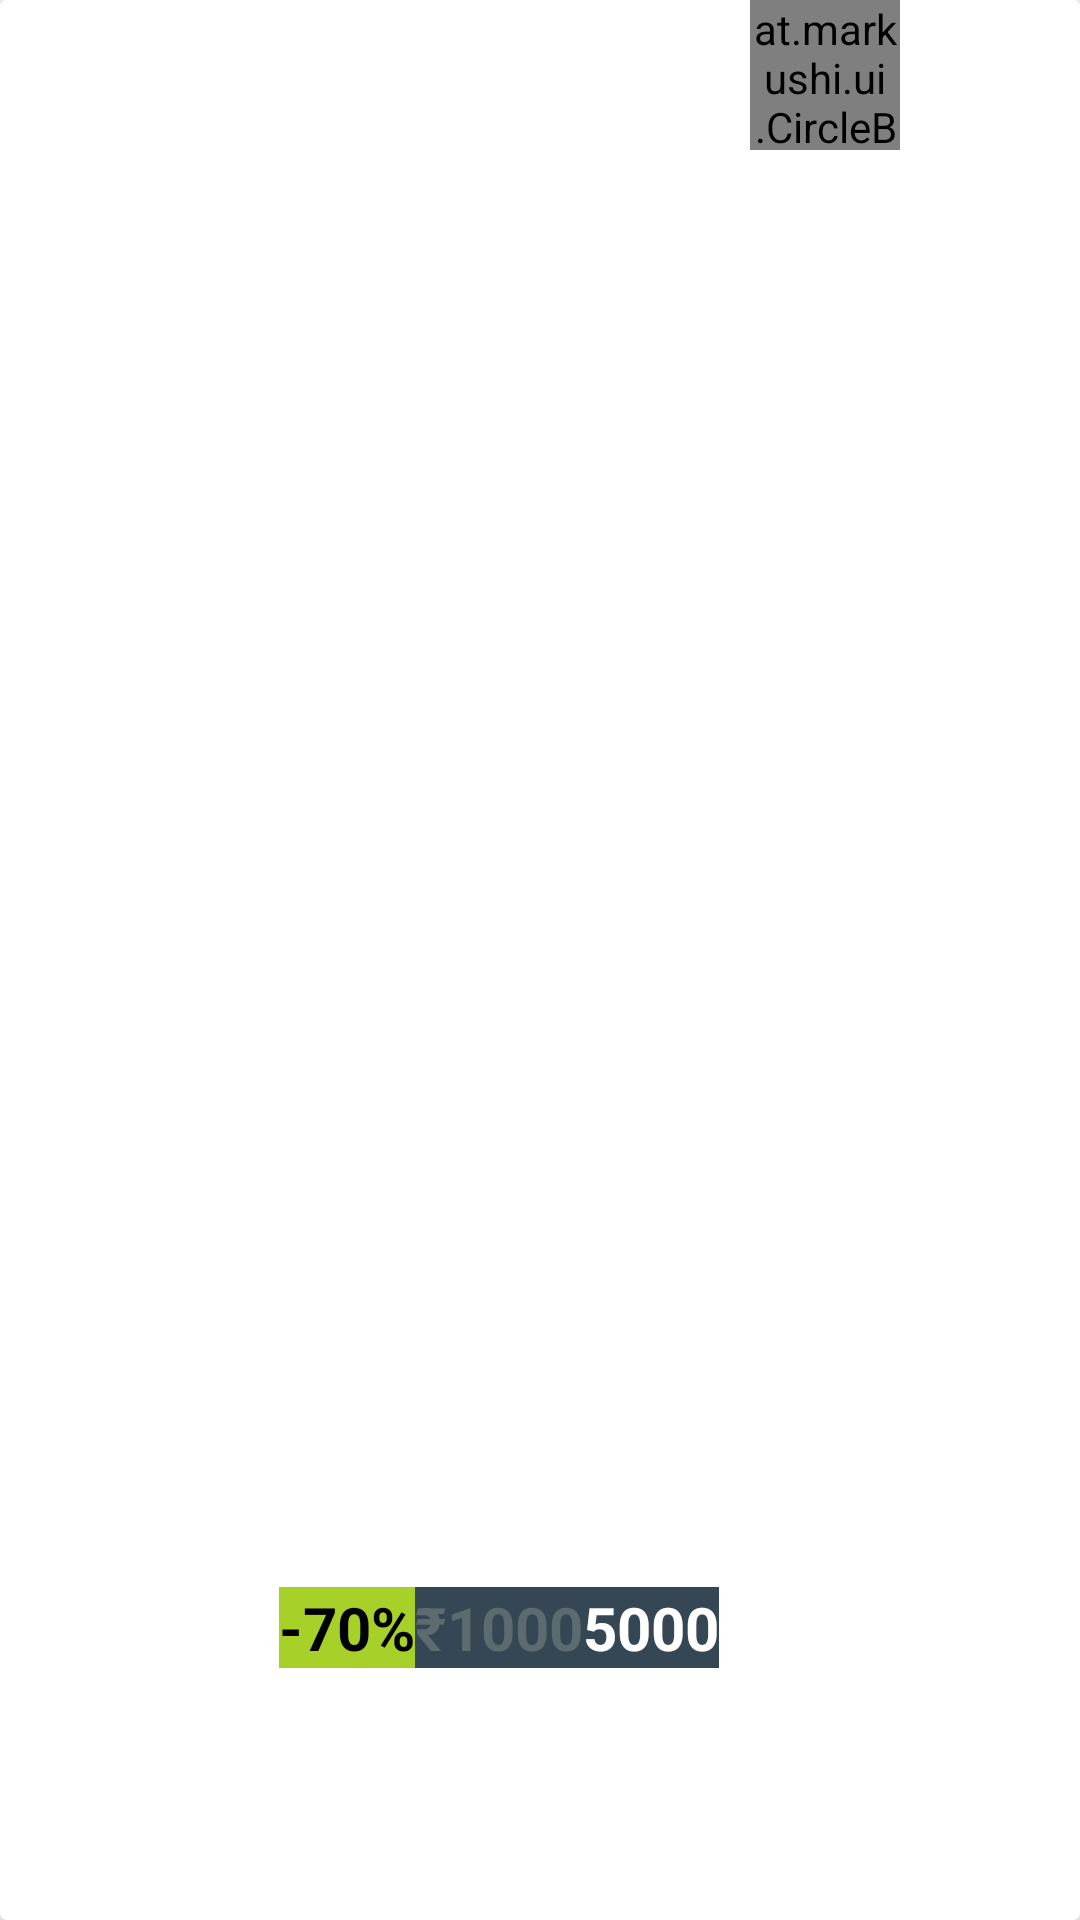

Reconstruct the res/layout file that produces this screen, plus the resources it refers to.
<!-- AndroidManifest.xml: application theme Theme.SandBox -->
<!-- res/layout/cart_item_design.xml -->
<?xml version="1.0" encoding="utf-8"?>
<androidx.cardview.widget.CardView xmlns:android="http://schemas.android.com/apk/res/android"
    xmlns:tools="http://schemas.android.com/tools"
    android:layout_width="300dp"
    android:layout_height="wrap_content"
    xmlns:app="http://schemas.android.com/apk/res-auto"
    app:cardCornerRadius="2dp"
    app:cardElevation="8dp"
    android:layout_margin="10dp"
    >

    <androidx.constraintlayout.widget.ConstraintLayout
        android:layout_width="match_parent"
        android:layout_height="match_parent"
        android:background="@drawable/my_border"
        android:orientation="vertical">

        <ImageView
            android:id="@+id/cart_product_logo"
            android:layout_width="300dp"
            android:layout_height="370dp"
            android:background="@drawable/my_border"
            android:padding="5dp"
            app:layout_constraintStart_toStartOf="parent"
            app:layout_constraintTop_toTopOf="parent" />

        <at.markushi.ui.CircleButton
            android:id="@+id/cart_remove"
            android:layout_width="50sp"
            android:layout_height="50sp"
            android:src="@drawable/delete"
            app:cb_color="@color/red"
            app:cb_pressedRingWidth="10dp"
            app:layout_constraintEnd_toEndOf="@+id/cart_product_logo"
            app:layout_constraintTop_toTopOf="@+id/cart_product_logo"
            tools:ignore="MissingConstraints" />

        <TextView
            android:id="@+id/cart_discount"
            android:layout_width="wrap_content"
            android:layout_height="wrap_content"
            android:layout_marginStart="93dp"
            android:background="@color/light_green"
            android:text="-70%"
            android:textColor="@color/black"
            android:textSize="20sp"
            android:textStyle="bold"
            app:layout_constraintBaseline_toBaselineOf="@+id/cart_prev_rate"
            app:layout_constraintStart_toStartOf="parent" />

        <TextView
            android:id="@+id/cart_rate"
            android:layout_width="wrap_content"
            android:layout_height="wrap_content"
            android:background="#354655"
            android:text="5000"
            android:textColor="@color/white"
            android:textSize="20sp"
            android:textStyle="bold"
            app:layout_constraintBaseline_toBaselineOf="@+id/cart_prev_rate"
            app:layout_constraintStart_toEndOf="@+id/cart_prev_rate" />

        <TextView
            android:id="@+id/cart_prev_rate"
            android:layout_width="wrap_content"
            android:layout_height="wrap_content"
            android:layout_marginBottom="84dp"
            android:background="#354655"
            android:text="@string/prev_cost"
            android:textColor="#5c6b70"
            android:textSize="20sp"
            android:textStyle="bold"
            app:layout_constraintBottom_toBottomOf="parent"
            app:layout_constraintStart_toEndOf="@+id/cart_discount" />

    </androidx.constraintlayout.widget.ConstraintLayout>

</androidx.cardview.widget.CardView>
<!-- resources referenced by this layout -->
<resources>
  <color name="black">#FF000000</color>
  <color name="light_green">#A7D129</color>
  <color name="red">#E94560</color>
  <color name="white">#FFFFFFFF</color>
  <!-- drawable delete (drawable) -->
  <?xml version="1.0" encoding="utf-8"?>
  <layer-list xmlns:android="http://schemas.android.com/apk/res/android">
      <item
          android:drawable="@drawable/delete_img"
          android:width="30dp"
          android:height="30dp">
      </item>
  </layer-list>
  <string name="prev_cost">₹1000</string>
  <style name="Theme.SandBox" parent="Theme.MaterialComponents.DayNight.NoActionBar">
          
          <item name="colorPrimary">@color/purple_500</item>
          <item name="colorPrimaryVariant">@color/purple_700</item>
          <item name="colorOnPrimary">@color/white</item>
          
          <item name="colorSecondary">@color/teal_200</item>
          <item name="colorSecondaryVariant">@color/teal_700</item>
          <item name="colorOnSecondary">@color/black</item>
          
          <item name="android:statusBarColor" tools:targetApi="l">?attr/colorPrimaryVariant</item>
          
          <item name="android:windowContentTransitions">true</item>
      </style>
  <color name="purple_500">#FF6200EE</color>
  <color name="purple_700">#FF3700B3</color>
  <color name="teal_200">#FF03DAC5</color>
  <color name="teal_700">#FF018786</color>
</resources>
